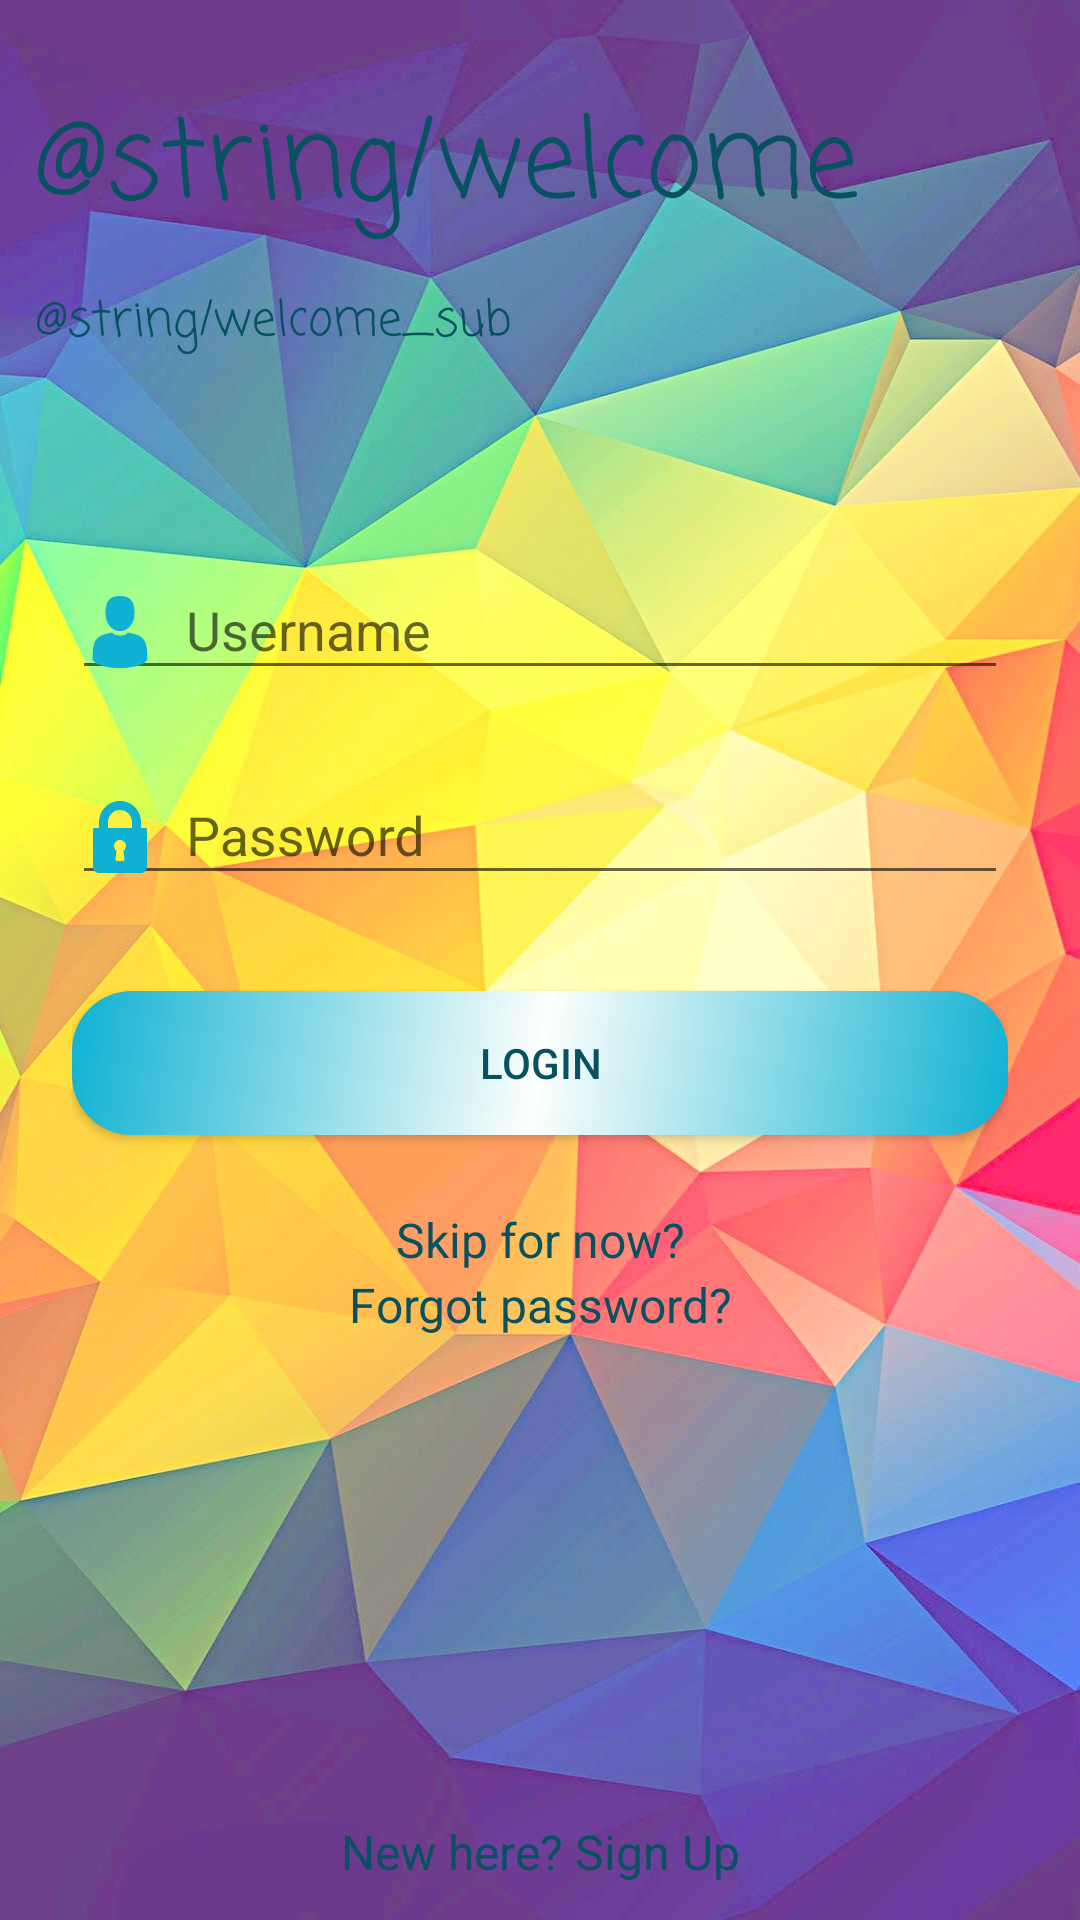

Write the Android layout XML for this screen, with the resource values it uses.
<!-- AndroidManifest.xml: application theme Theme -->
<!-- res/layout/activity_sign_in.xml -->
<?xml version="1.0" encoding="utf-8"?>
<RelativeLayout
    xmlns:android="http://schemas.android.com/apk/res/android"
    xmlns:app="http://schemas.android.com/apk/res-auto"
    xmlns:tools="http://schemas.android.com/tools"
    android:layout_width="match_parent"
    android:layout_height="match_parent"
    android:background="@drawable/background"
    tools:context="com.projects.android.MyNotes.Activity.SignInActivity">

    <LinearLayout
        android:id="@+id/linear1"
        android:orientation="vertical"
        android:layout_marginLeft="@dimen/medium_spacing"
        android:layout_marginTop="@dimen/Xlarge_spacing"
        android:layout_width="wrap_content"
        android:layout_height="wrap_content">

        <TextView
            android:id="@+id/text_welcome"
            android:layout_width="wrap_content"
            android:layout_height="wrap_content"
            android:text="@string/welcome"
            android:textColor="@color/primary"
            android:fontFamily="casual"
            android:layout_marginTop="@dimen/medium_spacing"
            android:textSize="36sp"/>

        <TextView
            android:id="@+id/text_sub"
            android:layout_width="wrap_content"
            android:layout_height="wrap_content"
            android:layout_marginTop="12dp"
            android:text="@string/welcome_sub"
            android:fontFamily="casual"
            android:textColor="@color/primary"
            android:textSize="16sp" />

    </LinearLayout>

    <LinearLayout
        android:layout_marginTop="50dp"
        android:layout_below="@id/linear1"
        android:orientation="vertical"
        android:layout_width="match_parent"
        android:layout_height="wrap_content"
        android:paddingLeft="@dimen/margin"
        android:paddingRight="@dimen/margin">

        
        <android.support.design.widget.TextInputLayout
            android:layout_width="match_parent"
            android:layout_height="wrap_content"
            android:layout_marginTop="@dimen/small_spacing"
            android:layout_marginBottom="@dimen/small_spacing">
            <EditText
                android:id="@+id/input_username"
                android:layout_width="match_parent"
                android:layout_height="wrap_content"
                android:inputType="textEmailAddress"
                android:drawableLeft="@drawable/ic_man_user"
                android:drawablePadding="10dp"
                android:hint="Username" />
        </android.support.design.widget.TextInputLayout>

        
        <android.support.design.widget.TextInputLayout
            android:layout_width="match_parent"
            android:layout_height="wrap_content"
            android:layout_marginTop="@dimen/small_spacing"
            android:layout_marginBottom="@dimen/small_spacing">
            <EditText
                android:id="@+id/input_password"
                android:layout_width="match_parent"
                android:layout_height="wrap_content"
                android:inputType="textPassword"
                android:drawableLeft="@drawable/ic_lock"
                android:drawablePadding="10dp"
                android:hint="Password"/>
        </android.support.design.widget.TextInputLayout>

        <android.support.v7.widget.AppCompatButton
            android:id="@+id/login"
            android:layout_width="match_parent"
            android:layout_height="wrap_content"
            android:layout_marginTop="@dimen/margin"
            android:layout_marginBottom="@dimen/margin"
            android:padding="@dimen/small_spacing"
            android:textColor="@color/primary"
            android:foreground="@drawable/ripple"
            android:clickable="true"
            android:background="@drawable/complete_round"
            android:text="Login"/>

        <TextView android:id="@+id/skip"
            android:layout_width="match_parent"
            android:layout_height="wrap_content"
            android:text="Skip for now?"
            android:textColor="@color/primary"
            android:gravity="center"
            android:textSize="16dip"/>

        <TextView android:id="@+id/link_password"
            android:layout_width="match_parent"
            android:layout_height="wrap_content"
            android:text="Forgot password?"
            android:textColor="@color/primary"
            android:gravity="center"
            android:textSize="16dip"/>

    </LinearLayout>

    <TextView android:id="@+id/link_signup"
        android:layout_width="match_parent"
        android:layout_height="wrap_content"
        android:layout_marginBottom="@dimen/medium_spacing"
        android:text="New here? Sign Up"
        android:layout_alignParentBottom="true"
        android:gravity="center"
        android:textColor="@color/primary"
        android:textSize="16dip"/>

</RelativeLayout>
<!-- resources referenced by this layout -->
<resources>
  <color name="primary">#075160</color>
  <dimen name="Xlarge_spacing">16dp</dimen>
  <dimen name="margin">24dp</dimen>
  <dimen name="medium_spacing">12dp</dimen>
  <dimen name="small_spacing">8dp</dimen>
  <!-- drawable background: jpg bitmap (drawable, 190060 bytes) -->
  <!-- drawable complete_round (drawable) -->
  <?xml version="1.0" encoding="utf-8"?>
  <shape xmlns:android="http://schemas.android.com/apk/res/android"
      android:shape="rectangle">
  
      // if you want clear round shape then make radius size is half of your  button`s height.
      <corners android:radius="20dp"/>
  
      <gradient
          android:angle="135"
          android:centerColor="@color/white"
          android:endColor="@color/primary3"
          android:startColor="@color/primary3"
          android:type="linear" />
  
      <padding
          android:bottom="5dp"
          android:left="10dp"
          android:right="10dp"
          android:top="5dp"/>
  
  </shape>
  <!-- drawable ic_lock (drawable) -->
  <vector android:height="24dp" android:viewportHeight="512.0"
      android:viewportWidth="512.0" android:width="24dp" xmlns:android="http://schemas.android.com/apk/res/android">
      <path android:fillColor="@color/primary3" android:pathData="M437.3,192h-32v-42.7C405.3,67 338.3,0 256,0S106.7,67 106.7,149.3V192h-32C68.8,192 64,196.8 64,202.7v266.7C64,492.9 83.1,512 106.7,512h298.7C428.9,512 448,492.9 448,469.3V202.7C448,196.8 443.2,192 437.3,192zM287.9,414.8c0.3,3 -0.6,6 -2.7,8.3c-2,2.3 -4.9,3.6 -7.9,3.6h-42.7c-3,0 -5.9,-1.3 -7.9,-3.6c-2,-2.3 -3,-5.3 -2.7,-8.3l6.7,-60.5c-10.9,-7.9 -17.5,-20.5 -17.5,-34.3c0,-23.5 19.1,-42.7 42.7,-42.7s42.7,19.1 42.7,42.7c0,13.8 -6.5,26.4 -17.5,34.3L287.9,414.8zM341.3,192H170.7v-42.7C170.7,102.3 208.9,64 256,64s85.3,38.3 85.3,85.3V192z"/>
  </vector>
  <!-- drawable ic_man_user (drawable) -->
  <vector android:height="24dp" android:viewportHeight="350.0"
      android:viewportWidth="350.0" android:width="24dp" xmlns:android="http://schemas.android.com/apk/res/android">
      <path android:fillColor="@color/primary3" android:pathData="M175,171.2c38.9,0 70.5,-38.3 70.5,-85.6C245.5,38.3 235.1,0 175,0s-70.5,38.3 -70.5,85.6C104.5,132.9 136.1,171.2 175,171.2z"/>
      <path android:fillColor="@color/primary3" android:pathData="M41.9,301.9C41.9,299 41.9,301 41.9,301.9L41.9,301.9z"/>
      <path android:fillColor="@color/primary3" android:pathData="M308.1,304.1C308.1,303.3 308.1,298.6 308.1,304.1L308.1,304.1z"/>
      <path android:fillColor="@color/primary3" android:pathData="M307.9,298.4c-1.3,-82.3 -12.1,-105.8 -94.4,-120.7c0,0 -11.6,14.8 -38.6,14.8s-38.6,-14.8 -38.6,-14.8c-81.4,14.7 -92.8,37.8 -94.3,118c-0.1,6.5 -0.2,6.9 -0.2,6.1c0,1.4 0,4.1 0,8.7c0,0 19.6,39.5 133.1,39.5c113.5,0 133.1,-39.5 133.1,-39.5c0,-3 0,-5 0,-6.4C308.1,304.6 308,303.7 307.9,298.4z"/>
  </vector>
  <!-- drawable ripple (drawable) -->
  <?xml version="1.0" encoding="utf-8"?>
  <ripple xmlns:android="http://schemas.android.com/apk/res/android"
      xmlns:tools="http://schemas.android.com/tools"
      android:color="@color/colorAccent"
      tools:targetApi="lollipop">
      <item
          android:id="@android:id/mask"
          android:drawable="@color/colorAccent" />
  </ripple>
  <style name="Theme" parent="Theme.AppCompat.Light.NoActionBar">
          <item name="colorPrimary">@color/colorPrimary</item>
          <item name="colorPrimaryDark">@color/colorPrimaryDark</item>
          <item name="colorAccent">@color/colorAccent</item>
      </style>
  <color name="white">#FDFFFC</color>
  <color name="primary3">#0EB1D2</color>
  <color name="colorAccent">#03A9F4</color>
  <color name="colorPrimary">#E91E63</color>
  <color name="colorPrimaryDark">#B3001B</color>
</resources>
